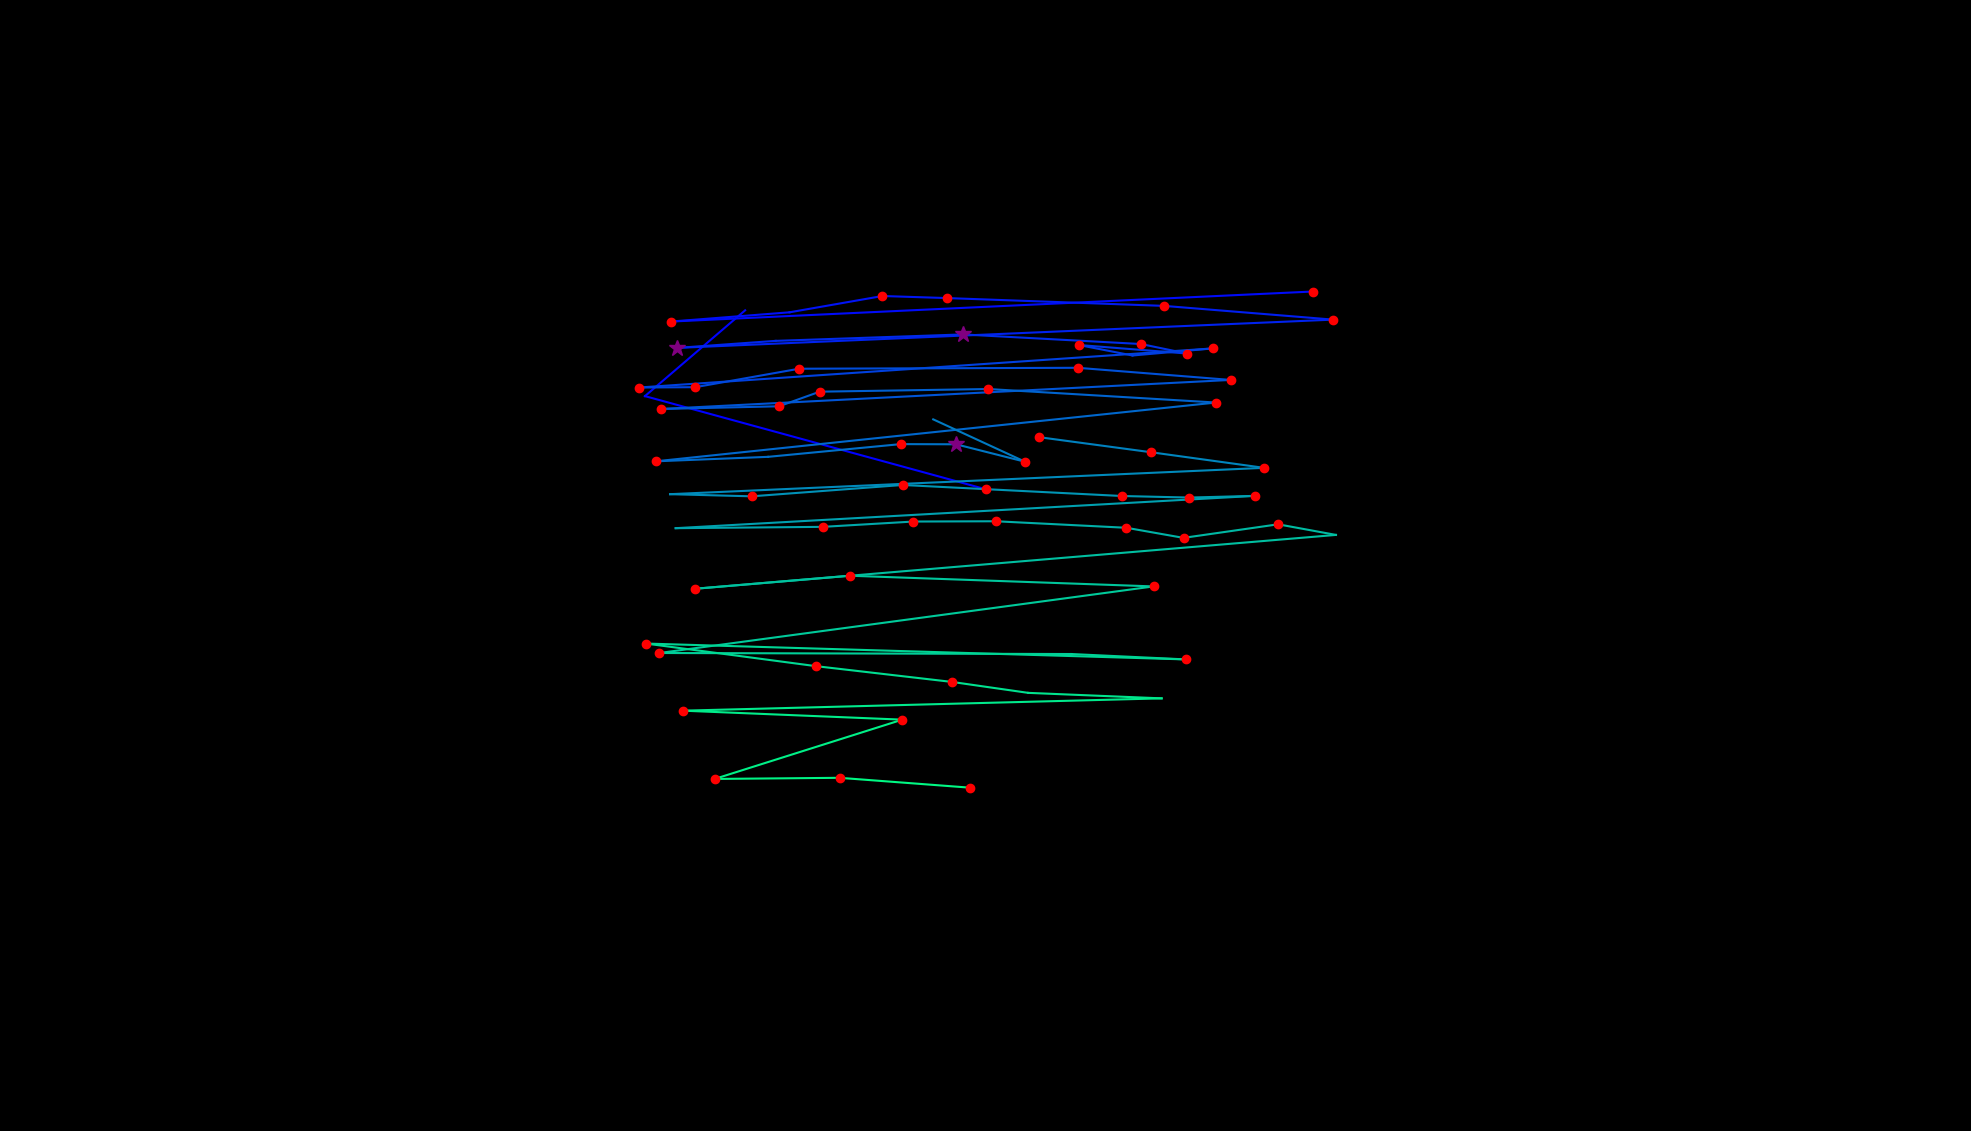

Values plotted in this chart, from the file beside it:
, fixation_id, timestamp, avg_gaze_x, avg_gaze_y, duration
0, 199.0, 54619, 1280, 833.5, 192.8
1, 200.0, 55149, 837.6, 954.4, 108.4
2, 201.0, 55330, 967.7, 1066, 84.34
3, 206.0, 56571, 1705, 1090, 168.7
4, 207.0, 56824, 871.1, 1051, 228.9
5, 208.0, 57137, 1025, 1063, 96.39
6, 209.0, 57282, 1146, 1084, 156.6
7, 210.0, 57462, 1229, 1082, 204.8
8, 211.0, 57691, 1512, 1072, 241
9, 212.0, 58029, 1731, 1054, 132.5
10, 213.0, 58258, 879, 1017, 253
11, 214.0, 58535, 1007, 1026, 96.39
12, 215.0, 58824, 1251, 1035, 253
13, 216.0, 59318, 1482, 1022, 144.6
14, 217.0, 59487, 1542, 1010, 204.8
15, 218.0, 59716, 1401, 1021, 156.6
16, 219.0, 59969, 1471, 1007, 108.4
17, 220.0, 60137, 1575, 1016, 144.6
18, 221.0, 60475, 829.4, 965.5, 168.7
19, 222.0, 60668, 903, 966, 120.5
20, 223.0, 60812, 1038, 990, 204.8
21, 224.0, 61149, 1400, 991.2, 192.8
22, 225.0, 61463, 1598, 975.4, 120.5
23, 226.0, 61716, 857.9, 937.7, 241
24, 227.0, 61981, 1012, 941.2, 228.9
25, 228.0, 62234, 1065, 960.2, 120.5
26, 229.0, 62378, 1284, 963.6, 120.5
27, 230.0, 62607, 1579, 946.1, 241
28, 231.0, 63053, 851.6, 869.7, 192.8
29, 232.0, 63330, 997.5, 875.5, 96.39
30, 233.0, 63547, 1170, 892.1, 180.7
31, 234.0, 63764, 1242, 891.8, 277.1
32, 235.0, 64065, 1331, 869.2, 192.8
33, 236.0, 64379, 1212, 924.2, 108.4
34, 238.0, 65090, 1349, 901.2, 156.6
35, 239.0, 65318, 1494, 881.6, 156.6
36, 240.0, 65547, 1642, 861.2, 120.5
37, 241.0, 65933, 870.2, 827, 96.39
38, 242.0, 66222, 976.2, 824.3, 120.5
39, 243.0, 66451, 1172, 839, 156.6
40, 244.0, 66945, 1457, 824.7, 204.8
41, 245.0, 67174, 1545, 822.7, 204.8
42, 246.0, 67415, 1629, 824.8, 180.7
43, 247.0, 67668, 877.5, 782.9, 96.39
44, 248.0, 67957, 1069, 784.6, 168.7
45, 249.0, 68150, 1186, 791.5, 180.7
46, 250.0, 68355, 1294, 791.9, 204.8
47, 251.0, 68801, 1463, 783.4, 132.5
48, 252.0, 68957, 1537, 770.3, 144.6
49, 253.0, 69186, 1660, 787.9, 144.6
50, 254.0, 69524, 1735, 774.1, 0.0
51, 255.0, 69632, 902.7, 704.2, 216.9
52, 256.0, 69897, 1104, 721.1, 120.5
53, 257.0, 70247, 1498, 707.2, 120.5
54, 258.0, 70825, 856.4, 620.8, 120.5
55, 259.0, 71174, 1391, 619.4, 96.39
56, 260.0, 71452, 1540, 612.4, 132.5
57, 261.0, 71765, 838.8, 633, 120.5
58, 262.0, 72042, 1060, 603.7, 180.7
59, 263.0, 72295, 1237, 583.1, 120.5
... 7 more rows
